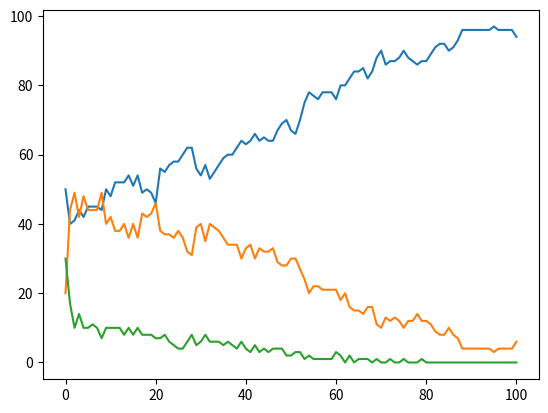

Write the Python code that produced this figure.
import numpy as np
import matplotlib.pyplot as plt
import random

# 1:
    # M = np.array([[1, 1 / 2], [0, 1 / 2]])
    # print("矩阵:\n", M)
    # e, P = np.linalg.eig(M)
    # print("特征值：\n", e)
    # print("特征矩阵：\n", P)
    # Pdiv = np.linalg.inv(P)
    # print("特征矩阵的逆：\n", P)

# 2:
    # x0 = np.array([[0.2], [0.3], [0.5]])
    # M = np.array([[1, 1 / 2, 0], [0, 1 / 2, 1], [0, 0, 0]])
    # print(M)
    # t, P = np.linalg.eig(M)
    # print(t)
    # print(P)
    # Pinv = np.linalg.inv(P)
    # print(Pinv)

    # D = np.zeros((3, 3))
    # for i, n in enumerate(t):
    #     D[i][i] = n ** 1000
    # print(D)

    # xn = P @ D @ Pinv @ x0
    # np.set_printoptions(precision=3)  # 设置输出的精度
    # np.set_printoptions(suppress=True)  # 抑制使用对小数的科学记数法
    # print(xn)

    # print(P @ D @ Pinv)

# 3:
    # M = np.array([[1, 1 / 2], [0, 1 / 2]])
    # D = np.array([[1, 0], [0, 0.5]])
    # e, P = np.linalg.eig(M)
    # Pinv = np.linalg.inv(P)
    # M = P @ D @ Pinv
    # print(M)

# 4:
    # a_0 = 0.33
    # b_0 = 0.33
    # c_0 = 0.34
    # N = []
    # A = []
    # B = []
    # C = [c_0]
    # for n in range(0, 100):
    #     N.append(n/10)
    #     A.append((a_0 + (1 - 0.5 ** (n/10)) * b_0) / (a_0 + b_0))
    #     B.append((0.5 ** (n/10) * b_0) / (a_0 + b_0))
    #     if n > 0:
    #         C.append(0)
    # plt.plot(N, A)
    # plt.plot(N, B)
    # plt.plot(N, C)
    # plt.legend(['AA','Aa',"aa"])
    # plt.show()
    # # a_0+(1-1/2^n )b_0 1/2^n  b_0

# 5:
    # # 1 3 2 4   44  0 2 1 3
    # M = [[12, 15, 8, 8], [20, 19, 10, 7], [15, 13, 9, 6], [18, 16, 12, 9]]
    # hour = 10000
    # which = [4, 4, 4, 4]
    # for i in range(0, 4):
    #     for j in range(0, 4):
    #         for k in range(0, 4):
    #             for l in range(0, 4):
    #                 if i + j + k + l != 6:
    #                     continue
    #                 if i == j or i == k or i == l or k == j:
    #                     continue
    #                 if i == 0 and j == 2 and k == 1 and l == 3:
    #                     print('wozai!')
    #                 t = M[0][i] + M[1][j] + M[2][k] + M[3][l]
    #                 if t < hour:
    #                     which = [i, j, k, l]
    #                     hour = t
    # print('hour=',hour,'which=',which)

# 6:
people = []
M =\
[[(4, 0, 0), (2, 2, 0), (0, 4, 0)],
[(2, 2, 0), (1, 2, 1), (0, 2, 2)],
[(0, 4, 0), (0, 2, 2), (0, 0, 4)]]
AA, Aa, aa = 50, 20, 30
an = [AA]
bn = [Aa]
cn = [aa]
for i in range(AA):
    people.append(1)
for i in range(Aa):
    people.append(2)
for i in range(aa):
    people.append(3)

print('generation=', 0, 'AA=', AA, 'Aa=', Aa, 'aa=', aa)
print('predict:AA=', round((AA + Aa / 2)** 2 / 100), 'Aa=', round(2*(AA + Aa / 2)*(Aa / 2 + aa) / 100), 'aa=', round((Aa / 2 + aa)** 2 / 100))
g=101
for generation in range(1, g):
    l = len(people)
    AA, Aa, aa = 0, 0, 0
    for i in range(l):
        x = people[i]
        y = people[random.randint(0, l - 1)]
        for j in range(M[x-1][y-1][0]):
            AA += 1
        for j in range(M[x-1][y-1][1]):
            Aa += 1
        for j in range(M[x-1][y-1][2]):
            aa += 1
    people = []
    AA = round(AA / l * 25)
    Aa = round(Aa / l * 25)
    aa = round(aa / l * 25)
    for i in range(AA):
        people.append(1)
    for i in range(Aa):
        people.append(2)
    for i in range(aa):
        people.append(3)
    an.append(AA)
    bn.append(Aa)
    cn.append(aa)
    print('generation=', generation, 'AA=', AA, 'Aa=', Aa, 'aa=', aa)

x = np.arange(g)
plt.plot(x, an)
plt.plot(x, bn)
plt.plot(x, cn)
plt.show()
